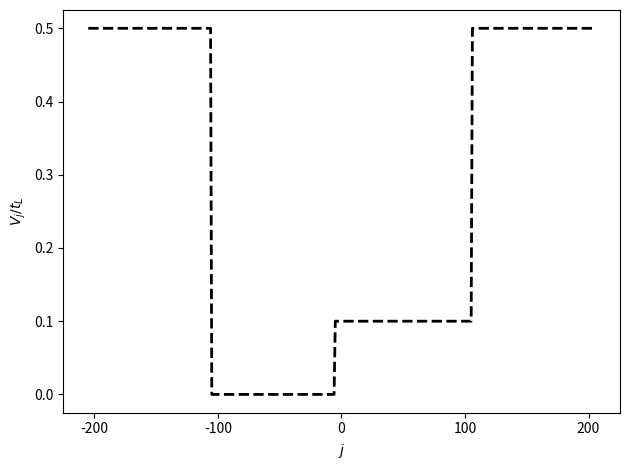
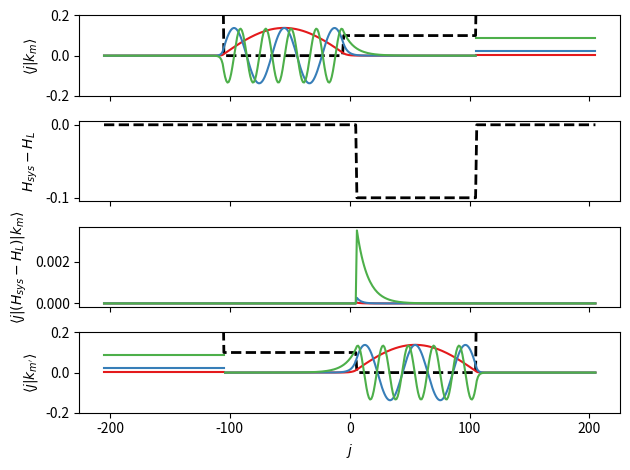

Python code for these plots, in order:
'''
[redacted]
[redacted]
November 2022

Bardeen tunneling theory in 1D
'''

#from transport import fci_mod

import numpy as np

##################################################################################
#### driver of transmission coefficient calculations

def kernel(h, tnn, tnnn, tl, E, Ajsigma, verbose = 0, all_debug = True):
    '''

    '''

    return;

def Hsysmat(tinfty, tL, tC, tR, Vinfty, VL, VC, VR, Ninfty, NL, NC, NR):
    '''
    Make the TB Hamiltonian for the full system
    '''
    for N in [Ninfty, NL, NC, NR]:
        if(not isinstance(N, int)): raise TypeError;
    for N in [Ninfty, NL, NR]:
        if(N <= 0): raise ValueError;
    minusinfty = -NC - NL - Ninfty;
    plusinfty = NC + NR + Ninfty;
    Nsites = -minusinfty + plusinfty + 1;

    # Hamiltonian matrix
    Hmat = np.zeros((Nsites,Nsites));
    for j in range(minusinfty, plusinfty+1):

        # diag
        if(j < -NL - NC):           
            Hmat[j-minusinfty,j-minusinfty] += Vinfty
        elif(j >= -NL-NC and j < -NC):
            Hmat[j-minusinfty,j-minusinfty] += VL;
        elif(j >= -NC and j <= NC):
            Hmat[j-minusinfty,j-minusinfty] += VC;
        elif(j > NC and j <= NC+NR):
            Hmat[j-minusinfty,j-minusinfty] += VR;
        elif(j > NC+NR):
            Hmat[j-minusinfty,j-minusinfty] += Vinfty;

        # off diag
        if(j < -NL - NC):           
            Hmat[j-minusinfty,j+1-minusinfty] += -tinfty;
            Hmat[j+1-minusinfty,j-minusinfty] += -tinfty;
        elif(j >= -NL-NC and j < -NC):
            Hmat[j-minusinfty,j+1-minusinfty] += -tL;
            Hmat[j+1-minusinfty,j-minusinfty] += -tL;
        if(j >= -NC and j < NC):
            Hmat[j-minusinfty,j+1-minusinfty] += -tC;
            Hmat[j+1-minusinfty,j-minusinfty] += -tC;
        elif(j > NC and j <= NC+NR):
            Hmat[j-minusinfty,j-1-minusinfty] += -tR;
            Hmat[j-1-minusinfty,j-minusinfty] += -tR; 
        elif(j > NC+NR):
            Hmat[j-minusinfty,j-1-minusinfty] += -tinfty;
            Hmat[j-1-minusinfty,j-minusinfty] += -tinfty;         
            
    return Hmat, minusinfty;

def HLmat(tinfty, tL, tC, Vinfty, VL, VC, Ninfty, NL, NC, NR):
    '''
    Make the TB Hamiltonian for a left side finite quantum well of NL sites
    '''

    return Hsysmat(tinfty, tL, tC, tC, Vinfty, VL, VC, VC, Ninfty, NL, NC, NR);


def HRmat(tinfty, tC, tR, Vinfty, VC, VR, Ninfty, NL, NC, NR):
    '''
    Make the TB Hamiltonian for a right side finite quantum well of NR sites
    '''          
            
    return Hsysmat(tinfty, tC, tC, tR, Vinfty, VC, VC, VR, Ninfty, NL, NC, NR);

##################################################################################
#### util functions

def plot_wfs(tinfty, tL, tC, tR, Vinfty, VL, VC, VR, Ninfty, NL, NC, NR):
    '''
    Visualize the problem by plotting some LL wfs against Hsys
    '''
    fig, axes = plt.subplots(4, sharex = True);

    # plot left well eigenstates
    HL, offset = HLmat(tinfty, tL, tC, Vinfty, VL, VC, Ninfty, NL, NC, NR);
    jvals = np.array(range(len(HL))) + offset;
    axes[0].plot(jvals, np.diag(HL), color = 'black', linestyle = 'dashed', linewidth = 2);
    Ems, psims = np.linalg.eigh(HL);
    Ems_bound = Ems[Ems + 2*tL < VC];
    ms_bound = np.linspace(0,len(Ems_bound)-1,3,dtype = int);
    for counter in range(len(ms_bound)):
        m = ms_bound[counter]
        axes[0].plot(jvals[jvals <= NC+NR], -psims[:,m][jvals <= NC+NR], color = mycolors(counter));
        axes[0].plot([NC+NR,jvals[-1]],(2*tL+ Ems[m])*np.ones((2,)), color = mycolors(counter));
    axes[0].set_ylabel('$\langle j | k_m \\rangle $');
    axes[0].set_ylim(VL-2*VC,VL+2*VC);

    # plot system ham
    if True:
        Hsys, _ = Hsysmat(tinfty, tL, tC, tR, Vinfty, VL, VC, VR, Ninfty, NL, NC, NR);
        axes[1].plot(jvals, np.diag(Hsys-HL), color = 'black', linestyle = 'dashed', linewidth = 2);
        axes[1].set_ylabel('$H_{sys}-H_L$');

    # plot (Hsys-HL)*psi_m
    if True:
        for counter in range(len(ms_bound)):
            m = ms_bound[counter];
            axes[2].plot(jvals, np.dot(Hsys-HL,psims[:,m]), color = mycolors(counter));
        axes[2].set_ylabel('$\langle j |(H_{sys}-H_L)| k_m \\rangle $');

    # plot right well eigenstates
    HR, offset = HRmat(tinfty, tC, tR, Vinfty, VC, VR, Ninfty, NL, NC, NR);
    axes[3].plot(jvals, np.diag(HR), color = 'black', linestyle = 'dashed', linewidth = 2);
    Emprimes, psimprimes = np.linalg.eigh(HR);
    for counter in range(len(ms_bound)):
        mprime = ms_bound[counter];
        axes[3].plot(jvals[jvals > -NL-NC], psimprimes[:,mprime][jvals > -NL-NC], color = mycolors(counter));
        axes[3].plot([jvals[0],-NL-NC],(2*tL+ Ems[mprime])*np.ones((2,)), color = mycolors(counter));
    axes[3].set_ylabel("$\langle j |k_{m'} \\rangle $");
    axes[3].set_ylim(VR-2*VC,VR+2*VC);
        
    # format
    axes[-1].set_xlabel('$j$');
    plt.tight_layout();
    plt.show();
    
def TvsE(tinfty, tL, tC, tR, Vinfty, VL, VC, VR, Ninfty, NL, NC, NR, tCprime = None, VCprime = None):
    '''
    Calculate a transmission coefficient for each LL eigenstate and return
    these as a function of their energy
    '''
    if VCprime == None: VCprime = VC;
    if tCprime == None: tCprime = tC;

    # left well eigenstates
    HL, _ = Hsysmat(tinfty, tL, tC, tCprime, Vinfty, VL, VC, VCprime, Ninfty, NL, NC, NR);
    Ems, psims = np.linalg.eigh(HL); # eigenstates of the left well
    Ems = Ems.astype(complex);
    kms = np.arccos((Ems-VL)/(-2*tL)); # wavenumbers in the left well

    # right well eigenstates

    #### in the middle of changing VCprime ####

    ####
    
    HR, _ = Hsysmat(tinfty, tCprime, tC, tR, Vinfty, 3*VCprime, VC, VR, Ninfty, NL, NC, NR);
    Emprimes, psimprimes = np.linalg.eigh(HR); # eigenstates of the right well
    Emprimes = Emprimes.astype(complex);
    kmprimes = np.arccos((Emprimes-VR)/(-2*tR)); # wavenumbers in the right well

    # operator
    Hsys, offset = Hsysmat(tinfty, tL, tC, tR, Vinfty, VL, VC, VR, Ninfty, NL, NC, NR);
    op = Hsys - HL;

    # debugging
    if False:
        jvals = np.array(range(len(Hsys))) + offset;
        for H in [HL,HR,Hsys]:
            myfig,myax = plt.subplots();
            myax.plot(jvals, np.diag(H), color = 'black', linestyle = 'dashed', linewidth = 2);
            myfig.show();

    # compute T
    Tms = np.zeros_like(Ems);
    for m in range(len(Ems)):
        mprime = m;
        M = np.dot(psimprimes[:,mprime],np.dot(op,psims[:,m]));
        Tms[m] = M*np.conj(M)*NL/(kms[m]*tL)*NR/(kmprimes[mprime]*tR);
        
    return Ems, Tms;

##################################################################################
#### test code

if __name__ == "__main__":

    import matplotlib.pyplot as plt
    import matplotlib.cm as cm
    # fig standardizing
    myxvals = 199;
    myfontsize = 14;
    mycolors = cm.get_cmap('Set1');
    mymarkers = ["o","^","s","d","*","X","P"];
    mymarkevery = (40, 40);
    mylinewidth = 1.0;
    mypanels = ["(a)","(b)","(c)","(d)"];
    #plt.rcParams.update({"text.usetex": True,"font.family": "Times"});

    # left lead quantum well test
    # tb params, in tL
    tinfty = 1.0;
    tL = 1.0;
    tC = 1*tL;
    tR = 1*tL;
    ts = (tinfty, tL, tC, tR);
    Vinfty = tL/2;
    VL = 0.0;
    VC = tL/10;
    VR = 1*VL;
    Vs = (Vinfty, VL, VC, VR);
    Ninfty = 100;
    NL = 100;
    NC = NL//20;
    NR = 1*NL;
    Ns = (Ninfty, NL, NC, NR);

    # visualize the problem
    if True:
        fig, ax = plt.subplots();
        Hsys, offset = Hsysmat(*ts, Vinfty, VL, VC, VC, *Ns);
        jvals = np.array(range(len(Hsys))) + offset;
        ax.plot(jvals, np.diag(Hsys), color = 'black', linestyle = 'dashed', linewidth = 2);
        ax.set_ylabel('$V_j/t_L$');
        ax.set_xlabel('$j$');
        plt.tight_layout();
        plt.show();
        plot_wfs(*ts, *Vs, *Ns);

    # test matrix elements vs NC
    if False:
        del NC;
        NCvals = [0,2,7];
        numplots = len(NCvals);
        fig, axes = plt.subplots(numplots, sharex = True);
        if numplots == 1: axes = [axes];
        fig.set_size_inches(7/2,3*numplots/2);

        # bardeen results for different barrier width
        for NCi in range(len(NCvals)):
            Evals, Tvals = TvsE(*ts, *Vs, Ninfty, NL, NCvals[NCi], NR);
            Evals = (Evals+2*tL);
            Evals, Tvals = Evals[Evals <= VC], Tvals[Evals <= VC]; # bound states only
            axes[NCi].scatter(Evals, Tvals, marker=mymarkers[0], color = mycolors(0));
            axes[NCi].set_ylim(0,1.1*max(Tvals));

            # compare
            logElims = -3,0
            Evals = np.logspace(*logElims,myxvals, dtype=complex);
            kavals = np.arccos((Evals-2*tL-VL)/(-2*tL));
            kappavals = np.arccosh((Evals-2*tL-VC)/(-2*tL));
            ideal_prefactor = np.power(4*kavals*kappavals/(kavals*kavals+kappavals*kappavals),2);
            ideal_exp = np.exp(-2*(2*NCvals[NCi]+1)*kappavals);
            ideal_Tvals = ideal_prefactor*ideal_exp;
            ideal_correction = np.power(1+(ideal_prefactor-2)*ideal_exp+ideal_exp*ideal_exp,-1);
            ideal_Tvals *= ideal_correction;
            axes[NCi].plot(Evals,np.real(ideal_Tvals), color = 'black', linewidth = mylinewidth);
            axes[NCi].set_ylabel('$T$');
            axes[NCi].set_title('$d = '+str(2*NCvals[NCi]+1)+'a$', x=0.17, y = 0.7, fontsize = myfontsize);

        # format and show
        axes[-1].set_xscale('log', subs = []);
        axes[-1].set_xlabel('$(\\varepsilon_m + 2t_L)/t_L$');
        plt.tight_layout();
        plt.savefig("figs/bardeen/NC");

    # test matrix elements vs VC
    if False:
        del VC;
        VCvals = [0.01,0.1,1.0];
        numplots = len(VCvals);
        fig, axes = plt.subplots(numplots, sharex = True);
        if numplots == 1: axes = [axes];
        fig.set_size_inches(7/2,3*numplots/2);

        # bardeen results for different barrier height
        for VCi in range(len(VCvals)):
            Evals, Tvals = TvsE(*ts, 5*VCvals[VCi], VL, VCvals[VCi], VR, *Ns);
            Evals = (Evals+2*tL);
            Evals, Tvals = Evals[Evals <= VCvals[VCi]], Tvals[Evals <= VCvals[VCi]]; # bound states only
            axes[VCi].scatter(Evals, Tvals, marker=mymarkers[0], color = mycolors(0));
            axes[VCi].set_ylim(0,1.1*max(Tvals));

            # compare
            logElims = -3,0
            Evals = np.logspace(*logElims,myxvals, dtype=complex);
            kavals = np.arccos((Evals-2*tL-VL)/(-2*tL));
            kappavals = np.arccosh((Evals-2*tL-VCvals[VCi])/(-2*tL));
            ideal_prefactor = np.power(4*kavals*kappavals/(kavals*kavals+kappavals*kappavals),2);
            ideal_exp = np.exp(-2*(2*NC+1)*kappavals);
            ideal_Tvals = ideal_prefactor*ideal_exp;
            ideal_correction = np.power(1+(ideal_prefactor-2)*ideal_exp+ideal_exp*ideal_exp,-1);
            ideal_Tvals *= ideal_correction;
            axes[VCi].plot(Evals,np.real(ideal_Tvals), color = 'black', linewidth = mylinewidth);
            axes[VCi].set_ylabel('$T$');
            axes[VCi].set_title('$V_C = '+str(VCvals[VCi])+'$', x=0.17, y = 0.7, fontsize = myfontsize);

        # format and show
        axes[-1].set_xscale('log', subs = []);
        axes[-1].set_xlabel('$(\\varepsilon_m + 2t_L)/t_L$');
        plt.tight_layout();
        plt.savefig("figs/bardeen/VC");

    # test matrix elements vs NR
    if False:
        del NR;
        NRvals = [200];
        numplots = len(NRvals);
        fig, axes = plt.subplots(numplots, sharex = True);
        if numplots == 1: axes = [axes];
        fig.set_size_inches(7/2,3*numplots/2);
        symmetric = False;

        # bardeen results for different well thicknesses
        for NRi in range(len(NRvals)):
            if symmetric:
                fname = "figs/bardeen/NR_symmetric";
                Evals, Tvals = TvsE(*ts, *Vs, Ninfty, NRvals[NRi], NC, NRvals[NRi]);
            else:
                fname = "figs/bardeen/NR";
                Evals, Tvals = TvsE(*ts, *Vs, Ninfty, NL, NC, NRvals[NRi]);
            Evals = (Evals+2*tL);
            Evals, Tvals = Evals[Evals <= VC], Tvals[Evals <= VC]; # bound states only
            axes[NRi].scatter(Evals, Tvals, marker=mymarkers[0], color = mycolors(0));
            axes[NRi].set_ylim(0,1.1*max(Tvals));

            # compare
            logElims = -3,0
            Evals = np.logspace(*logElims,myxvals, dtype=complex);
            kavals = np.arccos((Evals-2*tL-VL)/(-2*tL));
            kappavals = np.arccosh((Evals-2*tL-VC)/(-2*tL));
            ideal_prefactor = np.power(4*kavals*kappavals/(kavals*kavals+kappavals*kappavals),2);
            ideal_exp = np.exp(-2*(2*NC+1)*kappavals);
            ideal_Tvals = ideal_prefactor*ideal_exp;
            ideal_correction = np.power(1+(ideal_prefactor-2)*ideal_exp+ideal_exp*ideal_exp,-1);
            ideal_Tvals *= ideal_correction;
            axes[NRi].plot(Evals,np.real(ideal_Tvals), color = 'black', linewidth = mylinewidth);
            axes[NRi].set_ylabel('$T$');
            axes[NRi].set_title('$N_R = '+str(NRvals[NRi])+'$', x=0.17, y = 0.7, fontsize = myfontsize);

        # format and show
        axes[-1].set_xscale('log', subs = []);
        axes[-1].set_xlabel('$(\\varepsilon_m + 2t_L)/t_L$');
        plt.tight_layout();
        plt.show();

    # test matrix elements vs VCprime
    if False:
        VCPvals = [0.01,0.1,1.0,10.0];
        numplots = len(VCPvals);
        fig, axes = plt.subplots(numplots, sharex = True);
        if numplots == 1: axes = [axes];
        fig.set_size_inches(7/2,3*numplots/2);

        # bardeen results for different well thicknesses
        for VCPi in range(len(VCPvals)):
            Evals, Tvals = TvsE(*ts, *Vs, *Ns, VCprime = VCPvals[VCPi]);
            Evals = np.real(Evals+2*tL);
            Tvals = np.real(Tvals);
            Evals, Tvals = Evals[Evals <= VC], Tvals[Evals <= VC]; # bound states only
            axes[VCPi].scatter(Evals, Tvals, marker=mymarkers[0], color = mycolors(0));
            axes[VCPi].set_ylim(0,1.1*max(Tvals));

            # compare
            kavals = np.arccos((Evals-2*tL-VL)/(-2*tL));
            kappavals = np.arccosh((Evals-2*tL-VC)/(-2*tL));
            ideal_prefactor = np.power(4*kavals*kappavals/(kavals*kavals+kappavals*kappavals),2);
            ideal_exp = np.exp(-2*(2*NC+1)*kappavals);
            ideal_Tvals = ideal_prefactor*ideal_exp;
            ideal_correction = np.power(1+(ideal_prefactor-2)*ideal_exp+ideal_exp*ideal_exp,-1);
            ideal_Tvals *= ideal_correction;
            axes[VCPi].plot(Evals,np.real(ideal_Tvals), color = 'black', linewidth = mylinewidth);
            axes[VCPi].set_ylabel('$T$');
            axes[VCPi].set_title("$V_C' = "+str(VCPvals[VCPi])+"$", x=0.17, y = 0.7, fontsize = myfontsize);

            # % error
            axright = axes[VCPi].twinx();
            axright.plot(Evals,100*abs((Tvals-np.real(ideal_Tvals))/ideal_Tvals),color = 'slategray');
            axright.set_ylabel('% error');
            
        # format and show
        axes[-1].set_xscale('log', subs = []);
        axes[-1].set_xlabel('$(\\varepsilon_m + 2t_L)/t_L$');
        plt.tight_layout();
        plt.show();

    # test matrix elements vs tCprime
    if False:
        tCPvals = [1.0,0.1,0.01];
        numplots = len(tCPvals);
        fig, axes = plt.subplots(numplots, sharex = True);
        if numplots == 1: axes = [axes];
        fig.set_size_inches(7/2,3*numplots/2);

        # bardeen results for different well thicknesses
        for tCPi in range(len(tCPvals)):
            Evals, Tvals = TvsE(*ts, *Vs, *Ns, tCprime=tCPvals[tCPi]);
            Evals = np.real(Evals+2*tL);
            Tvals = np.real(Tvals);
            Evals, Tvals = Evals[Evals <= VC], Tvals[Evals <= VC]; # bound states only
            axes[VCPi].scatter(Evals, Tvals, marker=mymarkers[0], color = mycolors(0));
            axes[VCPi].set_ylim(0,1.1*max(Tvals));

            # compare
            kavals = np.arccos((Evals-2*tL-VL)/(-2*tL));
            kappavals = np.arccosh((Evals-2*tL-VC)/(-2*tL));
            ideal_prefactor = np.power(4*kavals*kappavals/(kavals*kavals+kappavals*kappavals),2);
            ideal_exp = np.exp(-2*(2*NC+1)*kappavals);
            ideal_Tvals = ideal_prefactor*ideal_exp;
            ideal_correction = np.power(1+(ideal_prefactor-2)*ideal_exp+ideal_exp*ideal_exp,-1);
            ideal_Tvals *= ideal_correction;
            axes[VCPi].plot(Evals,np.real(ideal_Tvals), color = 'black', linewidth = mylinewidth);
            axes[VCPi].set_ylabel('$T$');
            axes[VCPi].set_title("$V_C' = "+str(VCPvals[VCPi])+"$", x=0.17, y = 0.7, fontsize = myfontsize);

            # % error
            axright = axes[VCPi].twinx();
            axright.plot(Evals,100*abs((Tvals-np.real(ideal_Tvals))/ideal_Tvals),color = 'slategray');
            axright.set_ylabel('% error');
            
        # format and show
        axes[-1].set_xscale('log', subs = []);
        axes[-1].set_xlabel('$(\\varepsilon_m + 2t_L)/t_L$');
        plt.tight_layout();
        plt.show();

    





    
    


    








